Run: headless pygame with SDL's dummy video driver; simulated clock (each Clock.tick advances the game by its frame time, no real sleeping); random seed 0; keys injected as events and as key.get_pressed() state; no mouse input.
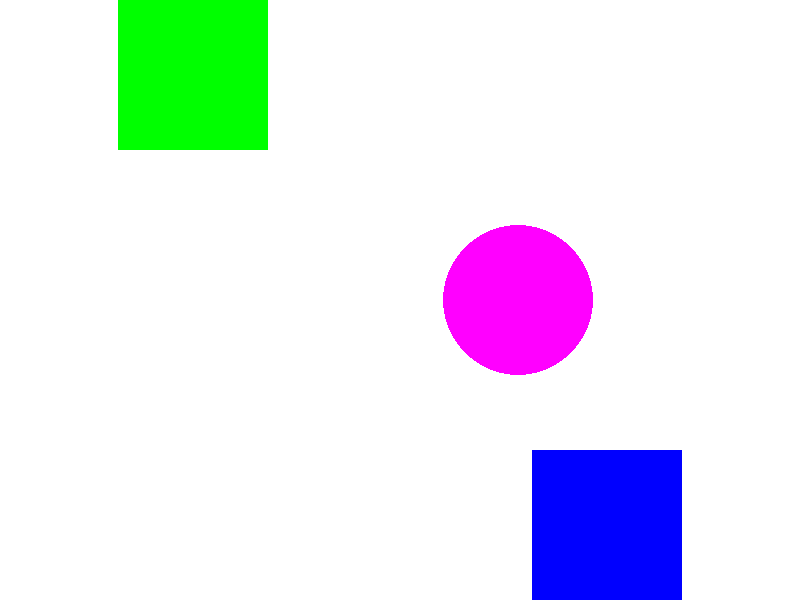
Frame 1 of 4 · flips 1–60 · no input
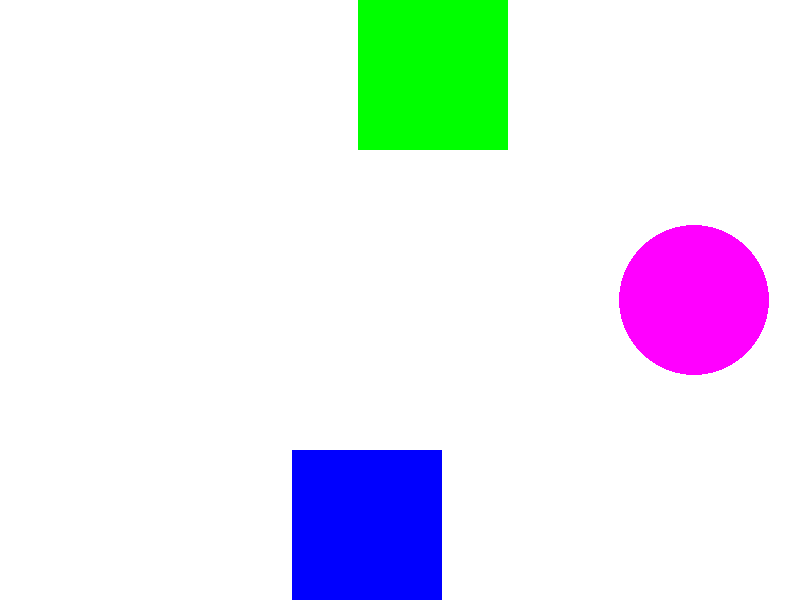
Frame 2 of 4 · flips 61–180 · tapped SPACE, RETURN · held RIGHT (→), D
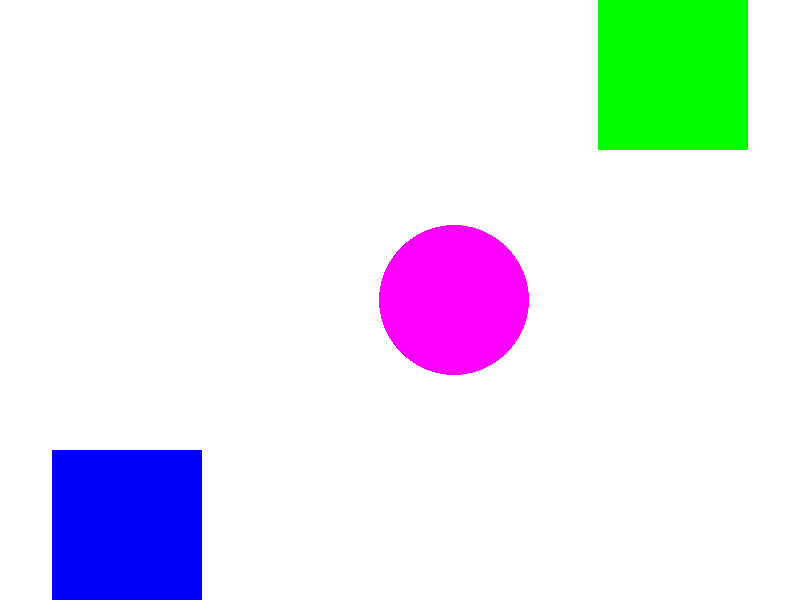
Frame 3 of 4 · flips 181–300 · held DOWN (↓), S
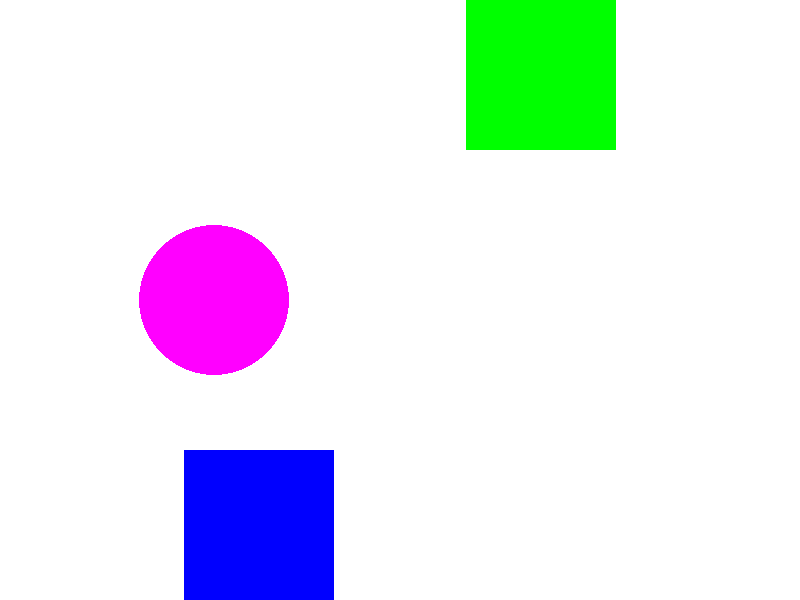
Frame 4 of 4 · flips 301–420 · held LEFT (←), A, UP (↑), W

The pygame program that drew these frames:

#First Game in Python
import pygame, sys
pygame.init()
gameDisplay = pygame.display.set_mode((800, 600))

pygame.display.set_caption('Racer Race')

white = (255, 255, 255)
magenta = (255, 0, 255)
clock = pygame.time.Clock()
#above is standard start of pygame programs

crashed = False
green_rect = pygame.Rect(400, 100, 150, 150)
blue_rect = pygame.Rect(200, 100, 150, 150)
x, y = 0, 0
xy = 650
xchange = 2
schange = -2
cchange = 2
xx, yy = 650, 450
xc, yc = 400, int(gameDisplay.get_height()/2)
while not crashed:
    xrs = ((x+150),0)
    for event in pygame.event.get():
        if event.type == pygame.QUIT:
            crashed = True



    gameDisplay.fill(white)
    pygame.draw.rect(gameDisplay, (0, 255, 0), [x, y, 150, 150])
    pygame.draw.rect(gameDisplay, (0, 0, 255), [xx, yy, 150, 150])
    pygame.draw.circle(gameDisplay, magenta, (xc, yc), 75)

    x += xchange
    xx += schange
    xc += cchange

    if x > 800 - 150:
        xchange = -xchange
    if x < 0:
        xchange = -xchange

    if xx < 0:
        schange = -schange
    if xx > 800-150:
        schange = -schange

    if xc > 800-75:
        cchange = -cchange
    if xc < 75:
        cchange = -cchange
    pygame.display.update()

    #updates one thing
    #pygame.display.flip() updates whole surface
    clock.tick(60)

pygame.quit()

#Basic "Template" for pygame
